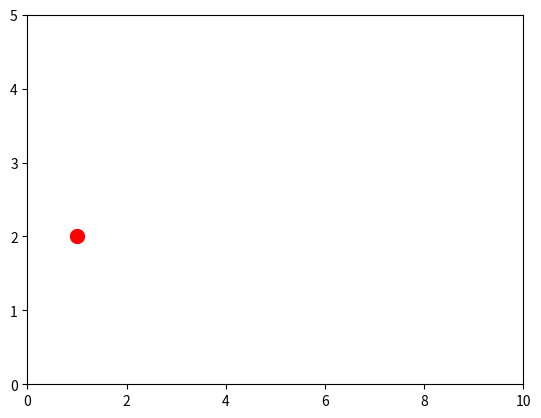

Python code for this plot:
import numpy as np
import matplotlib.pyplot as plt
import matplotlib.animation as animation

# Create figure and axis
fig, ax = plt.subplots()
ax.set_xlim(0, 10)
ax.set_ylim(0, 5)

# Create a ball (circle)
ball, = ax.plot([], [], 'ro', markersize=10)

# Define keyframes (X positions)
keyframes = [1, 4, 7, 9]  # Keyframe positions
timestamps = [0, 10, 20, 30]  # Keyframe times

# Generate interpolated positions
frames = np.linspace(0, 30, 100)  # 100 frames in total
x_positions = np.interp(frames, timestamps, keyframes)  # Linear interpolation
y_positions = np.full_like(x_positions, 2)  # Ball stays at a fixed Y position

def update(frame):
    ball.set_data([x_positions[frame]], [y_positions[frame]])  # Fix: Pass lists
    return ball,

# Animate
ani = animation.FuncAnimation(fig, update, frames=len(frames), interval=50, blit=True)

plt.show()
